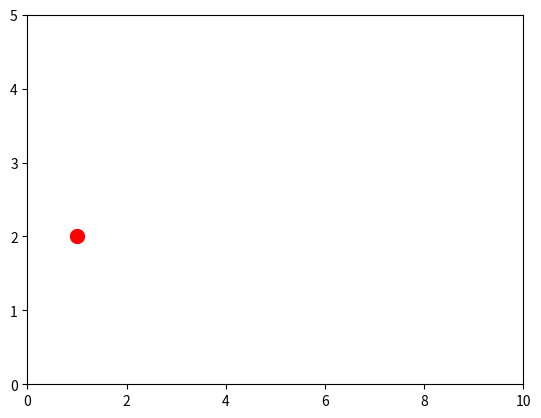

Python code for this plot:
import numpy as np
import matplotlib.pyplot as plt
import matplotlib.animation as animation

# Create figure and axis
fig, ax = plt.subplots()
ax.set_xlim(0, 10)
ax.set_ylim(0, 5)

# Create a ball (circle)
ball, = ax.plot([], [], 'ro', markersize=10)

# Define keyframes (X positions)
keyframes = [1, 4, 7, 9]  # Keyframe positions
timestamps = [0, 10, 20, 30]  # Keyframe times

# Generate interpolated positions
frames = np.linspace(0, 30, 100)  # 100 frames in total
x_positions = np.interp(frames, timestamps, keyframes)  # Linear interpolation
y_positions = np.full_like(x_positions, 2)  # Ball stays at a fixed Y position

def update(frame):
    ball.set_data([x_positions[frame]], [y_positions[frame]])  # Fix: Pass lists
    return ball,

# Animate
ani = animation.FuncAnimation(fig, update, frames=len(frames), interval=50, blit=True)

plt.show()
